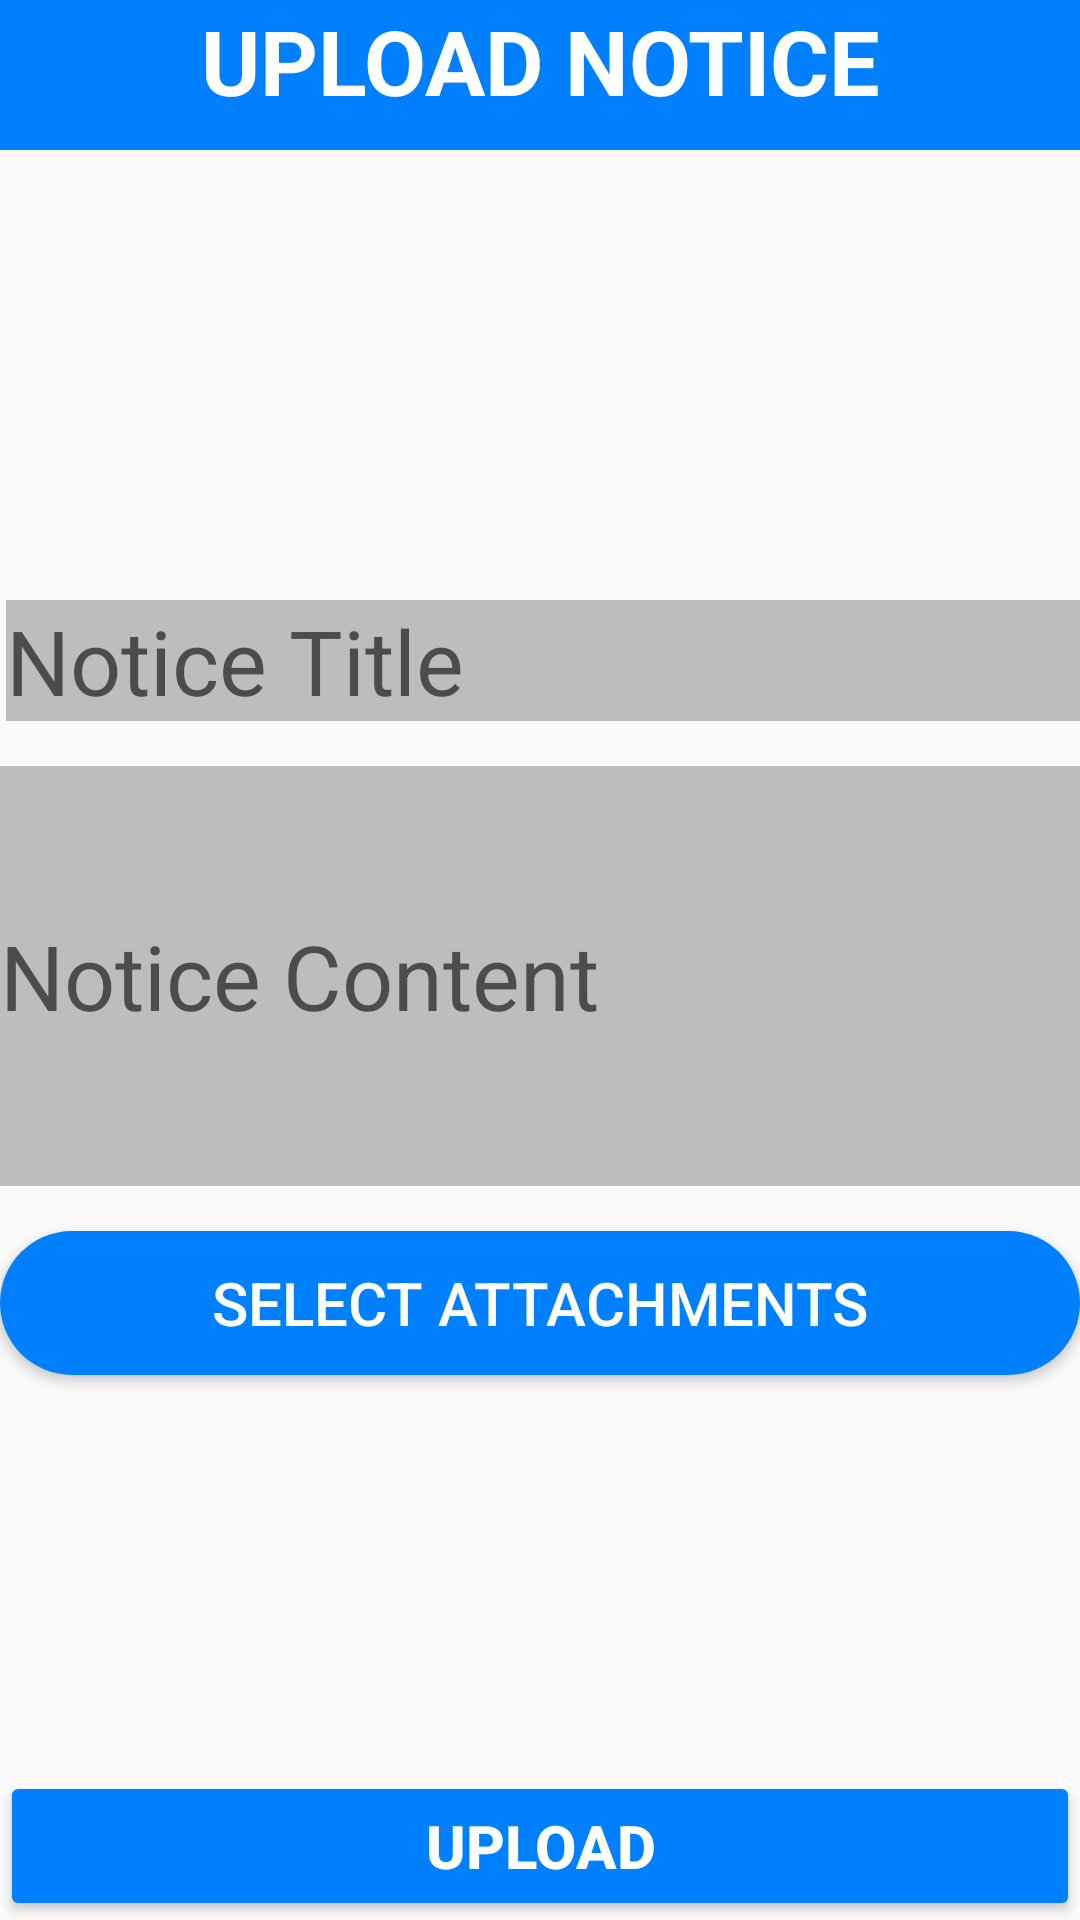

Reconstruct the res/layout file that produces this screen, plus the resources it refers to.
<!-- AndroidManifest.xml: application theme AppTheme -->
<!-- res/layout/activity_notice.xml -->
<?xml version="1.0" encoding="utf-8"?>
<LinearLayout xmlns:android="http://schemas.android.com/apk/res/android"
    xmlns:app="http://schemas.android.com/apk/res-auto"
    xmlns:tools="http://schemas.android.com/tools"
    android:layout_width="match_parent"
    android:layout_height="match_parent"
    android:orientation="vertical"
    android:layout_margin="20dp"
    tools:context=".NoticeActivity"
    >


    <LinearLayout
        android:layout_width="match_parent"
        android:layout_height="50dp">

        <TextView
            android:id="@+id/textView3"
            android:layout_width="match_parent"
            android:layout_height="match_parent"
            android:layout_weight="1"
            android:background="@color/blue"
            android:text="UPLOAD NOTICE"
            android:textAlignment="center"
            android:textColor="@color/white"
            android:textSize="30dp"
            android:textStyle="bold" />

    </LinearLayout>

    <LinearLayout
        android:layout_width="match_parent"
        android:layout_height="match_parent"
        android:orientation="vertical">
        <EditText
            android:id="@+id/notice_title1"
            android:layout_width="match_parent"
            android:layout_height="wrap_content"
            android:layout_marginLeft="2dp"
            android:layout_marginTop="150dp"
            android:hint="Notice Title"
            android:text=""
            android:textSize="30dp"
            android:background="@drawable/notice"
            />
        <EditText
            android:id="@+id/notice_content1"
            android:layout_width="match_parent"
            android:layout_height="140dp"
            android:layout_marginTop="15dp"
            android:hint="Notice Content"
            android:text=""
            android:textSize="30dp"
            android:background="@drawable/notice"/>
        <Button
            android:id="@+id/attachment1"
            android:layout_width="match_parent"
            android:layout_height="wrap_content"
            android:layout_marginTop="15dp"
            android:background="@drawable/input"
            android:text="SELECT ATTACHMENTS"
            android:textColor="@color/white"
            android:textSize="20dp"
            android:backgroundTint="@color/blue"/>


    </LinearLayout>
    <Button
        android:id="@+id/upload1"
        android:layout_width="match_parent"
        android:layout_height="50dp"
        android:layout_marginTop="-50dp"
        android:text="UPLOAD"
        android:textSize="20dp"
        android:textColor="@color/white"
        android:textStyle="bold"
        android:backgroundTint="@color/blue"/>

</LinearLayout>
<!-- resources referenced by this layout -->
<resources>
  <color name="blue"> #0080ff </color>
  <color name="white">#ffffff</color>
  <!-- drawable input (drawable) -->
  <?xml version="1.0" encoding="utf-8"?>
  <shape xmlns:android="http://schemas.android.com/apk/res/android">
  <solid android:color="@color/lightgray"/>
      <corners android:radius="70sp"/>
  
  </shape>
  <!-- drawable notice (drawable) -->
  <?xml version="1.0" encoding="utf-8"?>
  <shape xmlns:android="http://schemas.android.com/apk/res/android">
      <solid android:color="@color/lightgray"/>
      <corners android:radius="0sp"/>
  
  </shape>
  <style name="AppTheme" parent="Theme.AppCompat.Light.NoActionBar">
          
          <item name="colorPrimary">@color/colorPrimary</item>
          <item name="colorPrimaryDark">@color/colorPrimaryDark</item>
          <item name="colorAccent">@color/colorAccent</item>
      </style>
  <color name="lightgray">#bdbdbd</color>
  <color name="colorPrimary">#0080ff</color>
  <color name="colorPrimaryDark">#0080ff</color>
  <color name="colorAccent">#0080ff</color>
</resources>
